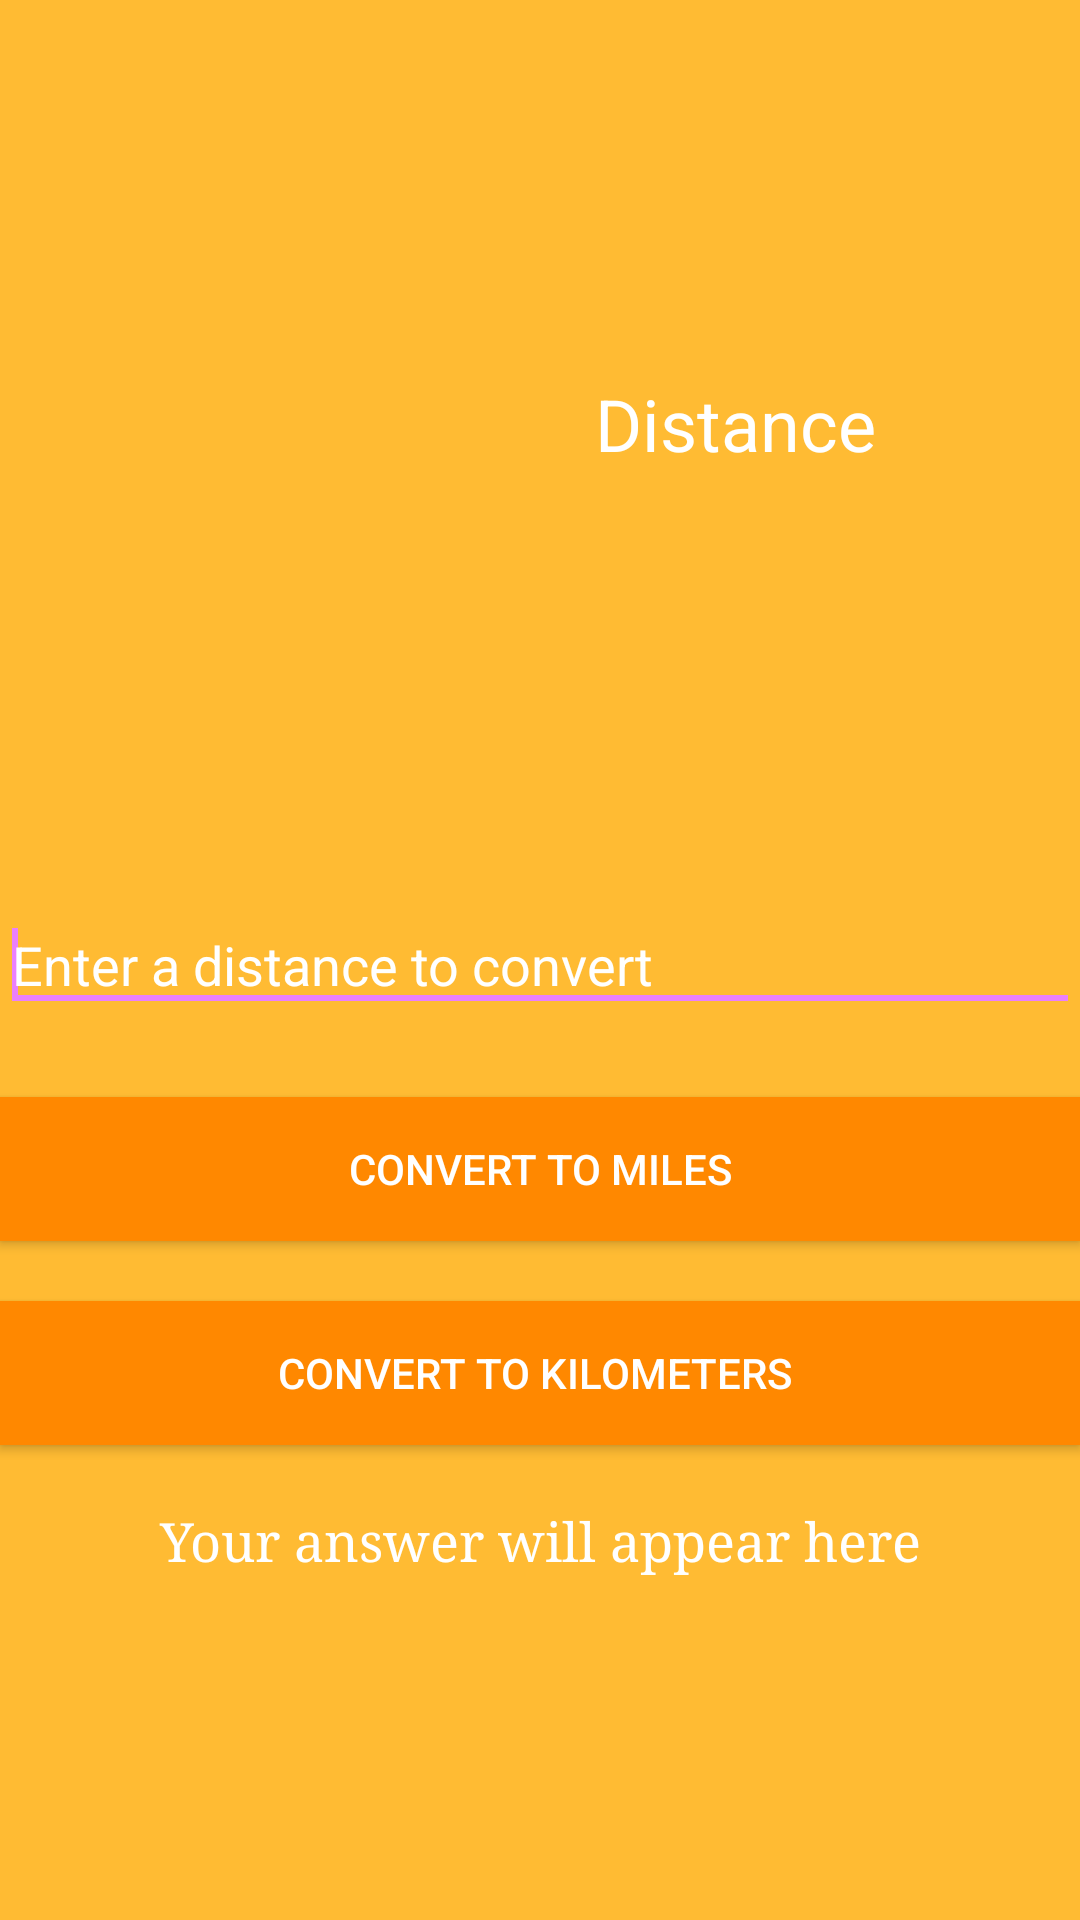

Android layout source for this screen:
<!-- AndroidManifest.xml: application theme AppTheme -->
<!-- res/layout/activity_distance.xml -->
<RelativeLayout xmlns:android="http://schemas.android.com/apk/res/android"
   android:layout_width="match_parent"
    android:layout_height="match_parent"
    android:background="@android:color/holo_orange_light"
    android:nestedScrollingEnabled="true">

    <EditText
        android:id="@+id/editDistance"
        android:layout_width="match_parent"
        android:layout_height="wrap_content"
        android:layout_centerInParent="true"
        android:layout_marginBottom="25dp"
        android:ems="10"
        android:hint="Enter a distance to convert"
        android:textColorHint="@color/abc_primary_text_material_dark"
        android:inputType="numberDecimal" >

        <requestFocus />
    </EditText>

    <TextView
        android:id="@+id/txtDistance"
        android:layout_width="230dp"
        android:layout_height="wrap_content"
        android:layout_alignParentTop="true"
        android:layout_marginTop="125dp"
        android:gravity="center"
        android:text="Distance"
        android:textSize="24sp"
        android:layout_alignParentEnd="true"
        android:textColor="#ffffff" />

    <Button
        android:id="@+id/btnMiles"
        android:layout_width="match_parent"
        android:layout_height="wrap_content"
        android:layout_alignParentLeft="true"
        android:layout_below="@+id/editDistance"
        android:text="Convert to Miles"
        android:background="@android:color/holo_orange_dark"
        android:textColor="#ffffff"
        android:onClick="toMiles" />

    <Button
        android:id="@+id/btnKilometers"
        android:layout_width="match_parent"
        android:layout_height="wrap_content"
        android:layout_alignParentLeft="true"
        android:layout_below="@+id/btnMiles"
        android:text="Convert to Kilometers "
        android:background="@android:color/holo_orange_dark"
        android:layout_marginTop="20dp"
        android:textColor="#ffffff"
        android:onClick="toKilometers" />
    <TextView
        android:layout_width="fill_parent"
        android:layout_height="wrap_content"
        android:textAppearance="?android:attr/textAppearanceMedium"
        android:text="Your answer will appear here"
        android:id="@+id/textView4"
        android:editable="true"
        android:gravity="center"
        android:typeface="serif"
        android:textColor="#ffffff"
        android:layout_marginTop="20dp"
        android:layout_below="@+id/btnKilometers"
        android:layout_alignParentStart="true" />

    <ImageView
        android:layout_width="wrap_content"
        android:layout_height="wrap_content"
        android:id="@+id/imageView6"
        android:layout_alignParentTop="true"
        android:layout_alignParentStart="true"
        android:layout_marginTop="50dp" />

</RelativeLayout>
<!-- resources referenced by this layout -->
<resources>
  <style name="AppTheme" parent="Theme.AppCompat.Light.DarkActionBar">
          
          <item name="windowActionModeOverlay">true</item>
          <item name="colorPrimary">@color/primary_purple</item>
          <item name="colorPrimaryDark">@color/dark_stat_purp</item>
          <item name="colorAccent">@color/purp_accent</item>
      </style>
  <color name="primary_purple">#9C27B0</color>
  <color name="dark_stat_purp">#7B1FA2</color>
  <color name="purp_accent">#EA80FC</color>
</resources>
